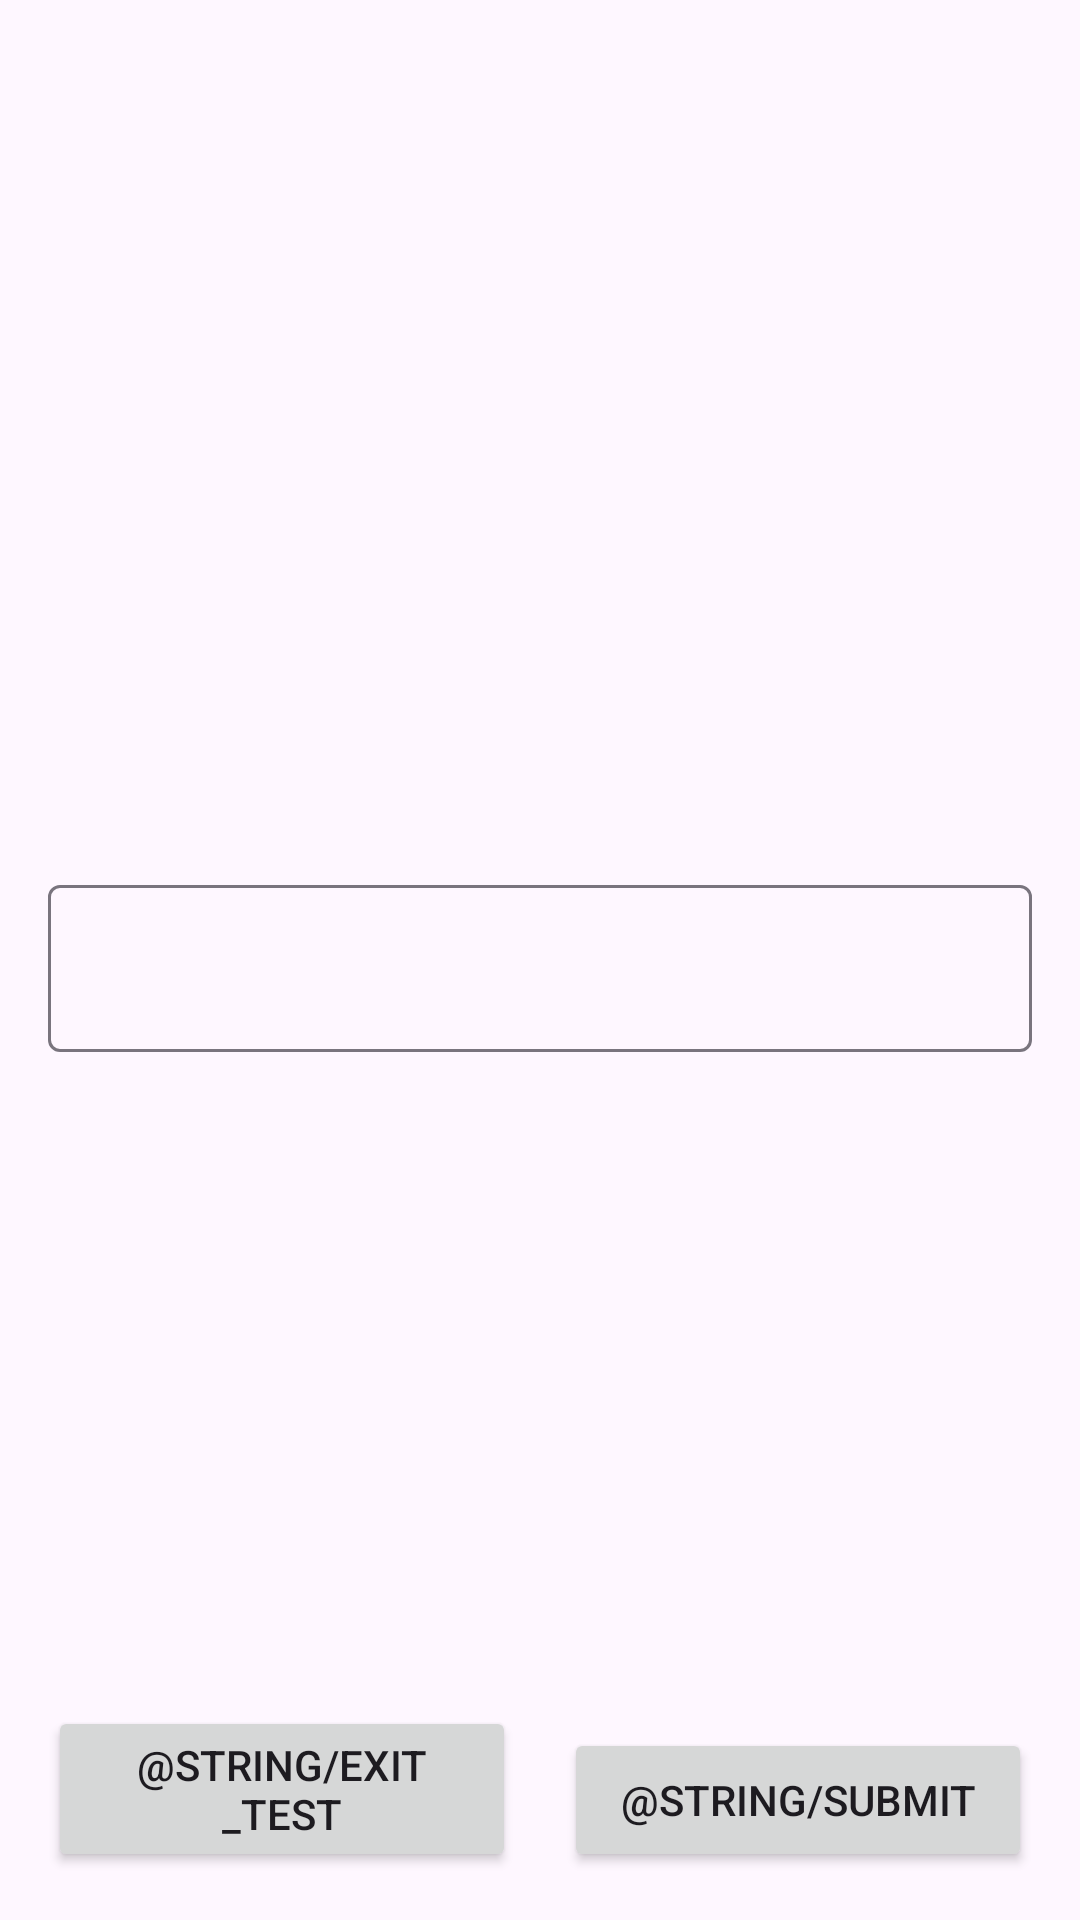

Reconstruct the res/layout file that produces this screen, plus the resources it refers to.
<!-- AndroidManifest.xml: application theme Theme.DigitInNoise -->
<!-- res/layout/fragment_test_screen.xml -->
<?xml version="1.0" encoding="utf-8"?>
<androidx.constraintlayout.widget.ConstraintLayout xmlns:android="http://schemas.android.com/apk/res/android"
    xmlns:app="http://schemas.android.com/apk/res-auto"
    xmlns:tools="http://schemas.android.com/tools"
    android:layout_width="match_parent"
    android:layout_height="match_parent"
    tools:context=".hearingTest.presentation.fragments.TestScreen">

    <com.google.android.material.textfield.TextInputLayout
        android:id="@+id/answer_input_layout"
        android:layout_width="match_parent"
        android:layout_height="wrap_content"
        android:layout_marginStart="16dp"
        android:layout_marginEnd="16dp"
        app:layout_constraintBottom_toBottomOf="parent"
        app:layout_constraintEnd_toEndOf="parent"
        app:layout_constraintStart_toStartOf="parent"
        app:layout_constraintTop_toTopOf="parent">

        <com.google.android.material.textfield.TextInputEditText
            android:id="@+id/answer_input"
            android:layout_width="match_parent"
            android:inputType="number"
            android:layout_height="wrap_content" />
    </com.google.android.material.textfield.TextInputLayout>

    <Button
        android:id="@+id/exit_button"
        android:layout_width="0dp"
        android:layout_height="wrap_content"
        android:layout_marginStart="16dp"
        android:layout_marginEnd="8dp"
        android:layout_marginBottom="16dp"
        android:text="@string/exit_test"
        app:layout_constraintBottom_toBottomOf="parent"
        app:layout_constraintEnd_toStartOf="@+id/submit_button"
        app:layout_constraintHorizontal_bias="0.5"
        app:layout_constraintStart_toStartOf="parent" />

    <Button
        android:id="@+id/submit_button"
        android:layout_width="0dp"
        android:layout_height="wrap_content"
        android:layout_marginStart="8dp"
        android:layout_marginEnd="16dp"
        android:layout_marginBottom="16dp"
        android:text="@string/submit"
        app:layout_constraintBottom_toBottomOf="parent"
        app:layout_constraintEnd_toEndOf="parent"
        app:layout_constraintHorizontal_bias="0.5"
        app:layout_constraintStart_toEndOf="@+id/exit_button" />


</androidx.constraintlayout.widget.ConstraintLayout>
<!-- resources referenced by this layout -->
<resources>
  <style name="Theme.DigitInNoise" parent="Base.Theme.DigitInNoise" />
  <style name="Base.Theme.DigitInNoise" parent="Theme.Material3.DayNight.NoActionBar">
          
          
      </style>
</resources>
